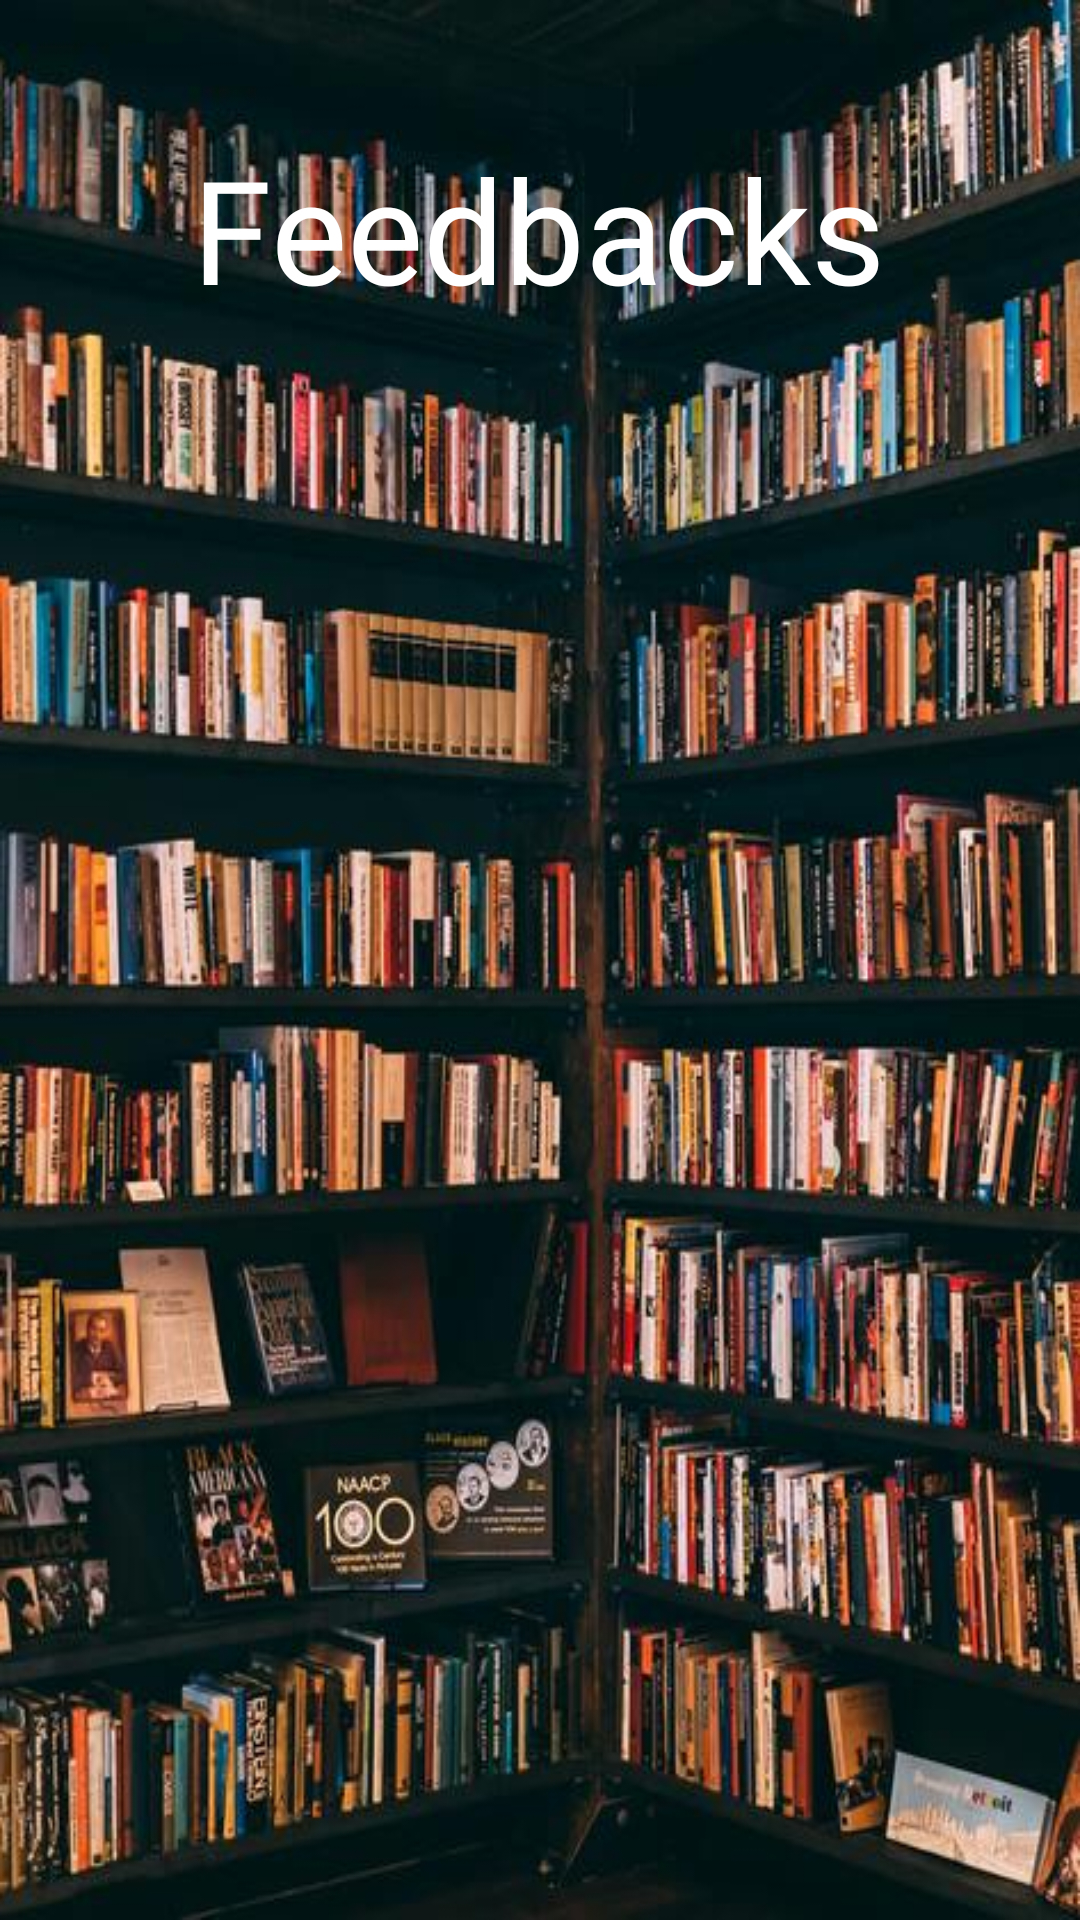

Write the Android layout XML for this screen, with the resource values it uses.
<!-- AndroidManifest.xml: application theme Theme.MiloLibrairy -->
<!-- res/layout/fragment_feedback_view.xml -->
<?xml version="1.0" encoding="utf-8"?>
<androidx.constraintlayout.widget.ConstraintLayout xmlns:android="http://schemas.android.com/apk/res/android"
    xmlns:app="http://schemas.android.com/apk/res-auto"
    xmlns:tools="http://schemas.android.com/tools"
    android:layout_width="match_parent"
    android:layout_height="match_parent"
    android:background="@drawable/background_auth"
    tools:context=".views.feedback_view" >

    <TextView
        android:id="@+id/textView8"
        android:layout_width="wrap_content"
        android:layout_height="wrap_content"
        android:layout_marginTop="44dp"
        android:layout_marginBottom="50dp"
        android:fontFamily="@font/ceviche_one"
        android:text="Feedbacks"
        android:textColor="@color/white"
        android:textSize="48sp"
        app:layout_constraintBottom_toTopOf="@+id/cardView2"
        app:layout_constraintEnd_toEndOf="parent"
        app:layout_constraintHorizontal_bias="0.497"
        app:layout_constraintStart_toStartOf="parent"
        app:layout_constraintTop_toTopOf="parent" />

    <androidx.recyclerview.widget.RecyclerView
        android:id="@+id/rvfeedback"
        android:layout_width="match_parent"
        android:layout_height="508dp"
        app:layout_constraintBottom_toBottomOf="parent"
        app:layout_constraintEnd_toEndOf="parent"
        app:layout_constraintStart_toStartOf="parent" />
</androidx.constraintlayout.widget.ConstraintLayout>
<!-- resources referenced by this layout -->
<resources>
  <!-- drawable background_auth: jpg bitmap (drawable-v24, 79876 bytes) -->
  <style name="Theme.MiloLibrairy" parent="Theme.AppCompat.Light.NoActionBar">
          
          <item name="colorPrimary">@color/purple_500</item>
          <item name="colorPrimaryVariant">@color/purple_700</item>
          <item name="colorOnPrimary">@color/white</item>
          
          <item name="colorSecondary">@color/teal_200</item>
          <item name="colorSecondaryVariant">@color/teal_700</item>
          <item name="colorOnSecondary">@color/black</item>
          
          <item name="android:statusBarColor" tools:targetApi="l">?attr/colorPrimaryVariant</item>
          
      </style>
  <!-- not gathered from this repository: default colours our renderer supplied (Android Studio template values) -->
  <color name="purple_500">#FF6200EE</color>
  <color name="purple_700">#FF3700B3</color>
  <color name="teal_200">#FF03DAC5</color>
  <color name="teal_700">#FF018786</color>
  <color name="black">#FF000000</color>
  <color name="white">#FFFFFFFF</color>
</resources>
